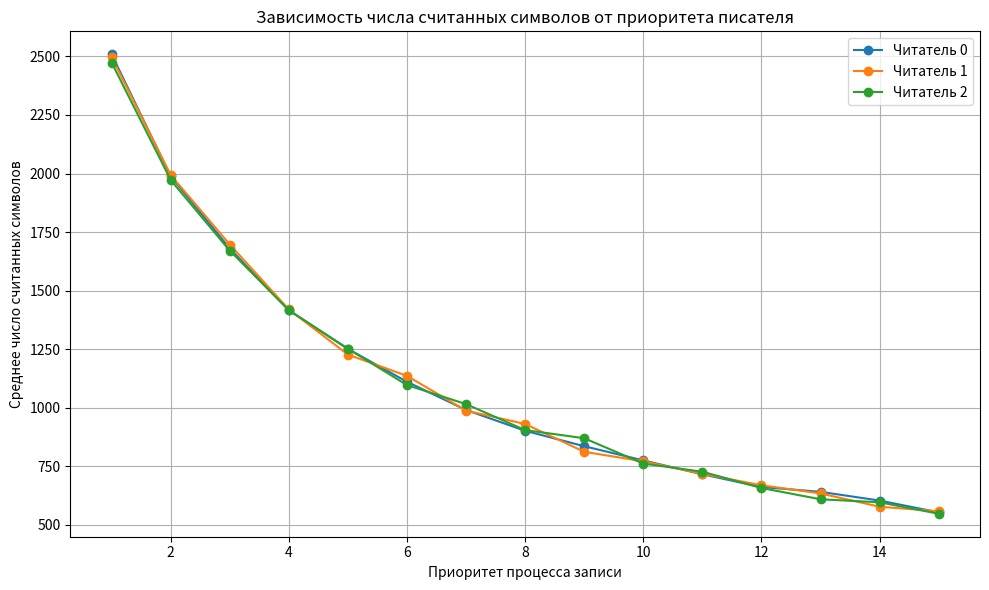

Write Python code to recreate this figure.
"""
Эта лабораторная работа — своего рода «симулятор планировщика» в миниатюре. Её главная цель
— не научиться писать код ради кода, а понять, как операционная система управляет
параллельными задачами, которые борются за общий ресурс, и как приоритеты и случайность
влияют на производительность и справедливость.

Зачем это моделировать?

В реальной системе (Windows, Linux) ядро постоянно решает, кому дать процессор, кого пустить к
файлу, а кого заставить подождать. Вы же не видите этих «пружин», а просто пользуетесь
приложениями. Модель, которую вы строите, позволяет:
-   Увидеть скрытую борьбу за ресурс: несколько читателей могут читать файл одновременно, но
    писатель требует эксклюзивного доступа. Вам нужно корректно разруливать конфликты — это
    классическая задача «читатели-писатели», один из краеугольных камней параллельного
    программирования.
-   Прочувствовать влияние приоритетов: чем выше приоритет писателя, тем чаще он будет
    вытеснять читателей. В результате одни процессы могут прочитать много символов, а другие
    почти ничего — возникает «голодание». Графики зависимости числа считанных символов от
    приоритета записи наглядно покажут, насколько несправедливой может быть система, если
    приоритеты расставлены неудачно.
-   Осознать вероятностный характер переключений: передача управления случайна
    (пропорциональна приоритетам). Это отражает реальность: события в ОС приходят в
    непредсказуемые моменты. Модель показывает, как стохастичность влияет на среднюю
    пропускную способность.

Методическая и практическая ценность

    На методическом уровне вы знакомитесь с фундаментальными понятиями: процессы, потоки,
разделяемые ресурсы, критические секции (неявно), типы многозадачности, приоритетное
планирование.
    На практике — разрабатываете упрощённый аналог планировщика ввода-вывода или менеджера
блокировок. Это помогает понять, почему в реальных ОС вводят сложные механизмы
синхронизации (мьютексы, семафоры) и как выбор стратегии влияет на производительность и
отзывчивость системы.
"""



import matplotlib.pyplot as plt  # pip install matplotlib

import random
from random import randint



class Process:
    """Базовый класс процесса."""
    def __init__(self, pid, priority):
        self.pid      = pid      # идентификатор
        self.priority = priority # приоритет (целое число > 0)

    def action(self, file_state):
        """Действие процесса. Возвращает True, если действие выполнено."""
        raise NotImplementedError

class Writer(Process):
    """Процесс записи: увеличивает счётчик символов в файле."""
    def action(self, file_state):
        file_state['written'] += 1
        return True

class Reader(Process):
    """Процесс чтения: читает один символ, если есть что читать."""
    def __init__(self, pid, priority):
        super().__init__(pid, priority)
        self.read_count = 0   # сколько символов прочитано этим процессом

    def action(self, file_state):
        if file_state['written'] > 0:
            self.read_count += 1
            return True
        return False  # нечего читать – теряет квант времени



def simulate(num_readers, writer_priority, reader_priority=1,
             steps=10000, seed=None):
    """
    Запустить симуляцию на заданное число шагов.
    Возвращает список прочитанных символов каждым читателем.
    """
    if seed is not None:
        random.seed(seed)

    processes = []
    for i in range(num_readers):
        processes.append(Reader(pid=f'R{i}', priority=reader_priority))
    writer = Writer(pid='W', priority=writer_priority)
    processes.append(writer)

    total_priority = sum(p.priority for p in processes)
    file_state = {'written': 0}

    for _ in range(steps):
        # Случайный выбор процесса с учётом приоритетов
        r = randint(1, total_priority)
        acc = 0
        chosen = None
        for p in processes:
            acc += p.priority
            if r <= acc:
                chosen = p
                break
        # Выполняем действие
        chosen.action(file_state)

    # Собираем статистику чтения
    read_counts = [p.read_count for p in processes if isinstance(p, Reader)]
    return read_counts



def main():
    NUM_READERS = 3          # число процессов чтения
    READER_PRIORITY = 1      # одинаковый приоритет читателей
    STEPS = 10000            # сколько квантов симулируется
    RUNS_PER_POINT = 5       # количество повторов для усреднения

    writer_priorities = list(range(1, 16))  # от 1 до 15
    avg_reads = {i: [] for i in range(NUM_READERS)}

    for wp in writer_priorities:
        # Несколько запусков для сглаживания
        all_runs = []
        for _ in range(RUNS_PER_POINT):
            counts = simulate(NUM_READERS, wp, READER_PRIORITY, STEPS)
            all_runs.append(counts)
        # Усредняем по каждому читателю
        for i in range(NUM_READERS):
            avg = sum(run[i] for run in all_runs) / RUNS_PER_POINT
            avg_reads[i].append(avg)
        print(f"Приоритет писателя {wp:2d}: средние чтения {[f'{avg_reads[i][-1]:.1f}' for i in range(NUM_READERS)]}")

    plt.figure(figsize=(10, 6))
    for i in range(NUM_READERS):
        plt.plot(writer_priorities, avg_reads[i], 'o-', label=f'Читатель {i}')
    plt.xlabel('Приоритет процесса записи')
    plt.ylabel('Среднее число считанных символов')
    plt.title('Зависимость числа считанных символов от приоритета писателя')
    plt.legend()
    plt.grid(True)
    plt.tight_layout()
    plt.savefig('lab3_plot_v1.png', dpi=200)
    plt.show()



if __name__ == "__main__":
    main()
